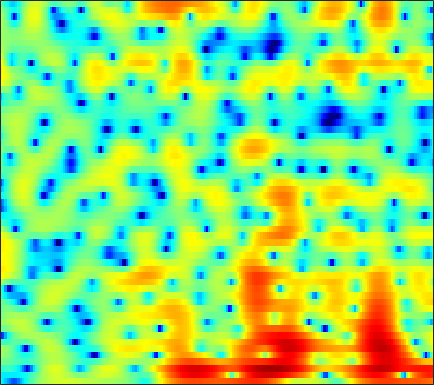

Data behind this chart, as committed beside it:
-5.4703, -6.4824, -8.0322, -9.7699, -11.144, -12.725, -13.283, -12.639, -10.91, -8.908, -7.0512, -5.819, -4.3731, -3.073, -2.2109, -1.225, -0.35046, 0.21716, 0.88625, 1.4515, 1.9453, 2.2663, 2.6303, 2.9312
-6.21, -6.222, -6.234, -6.259, -6.276, -6.296, -6.296, -6.234, -6.063, -5.792, -5.393, -4.994, -4.339, -3.551, -2.894, -1.977, -1.048, -0.3672, 0.4852, 1.248, 1.92, 2.348, 2.821, 3.172
-3.909, -3.495, -3.178, -3.087, -3.2, -3.583, -4.232, -4.926, -6.201, -8.023, -10.72, -13.62, -17.75, -14.68, -10.81, -6.909, -4.067, -2.394, -0.5958, 0.8402, 1.967, 2.64, 3.34, 3.812
-0.4073, -0.5271, -0.7171, -0.9665, -1.186, -1.526, -1.913, -2.207, -2.585, -2.925, -3.166, -3.26, -3.233, -2.999, -2.692, -2.133, -1.455, -0.9127, -0.1875, 0.5095, 1.127, 1.529, 1.959, 2.269
1.216, 0.9481, 0.5101, -0.02658, -0.481, -1.161, -1.914, -2.501, -3.291, -4.016, -4.549, -4.744, -4.649, -4.168, -3.613, -2.723, -1.759, -1.058, -0.1912, 0.5758, 1.216, 1.608, 2.002, 2.252
1.713, 1.351, 0.8384, 0.2538, -0.2617, -1.11, -2.21, -3.268, -5.146, -7.855, -12.2, -17.68, -18.16, -10.73, -7.346, -4.253, -2.046, -0.7782, 0.5429, 1.541, 2.26, 2.643, 2.956, 3.057
-3.235, -3.435, -3.237, -2.768, -2.373, -1.945, -1.694, -1.629, -1.651, -1.747, -1.818, -1.78, -1.542, -1.078, -0.5991, 0.1078, 0.804, 1.298, 1.84, 2.257, 2.531, 2.638, 2.647, 2.493
-14.94, -14.01, -9.049, -5.619, -3.834, -2.092, -0.8731, -0.1928, 0.4678, 0.9363, 1.261, 1.436, 1.606, 1.703, 1.744, 1.754, 1.711, 1.649, 1.538, 1.392, 1.231, 1.099, 0.932, 0.7318
-1.118, -1.037, -0.667, -0.1068, 0.3732, 1.006, 1.577, 1.941, 2.309, 2.539, 2.622, 2.592, 2.429, 2.11, 1.762, 1.144, 0.3405, -0.3784, -1.471, -2.631, -3.612, -4.082, -4.172, -3.763
0.6471, 0.9705, 1.38, 1.768, 2.044, 2.367, 2.627, 2.772, 2.889, 2.908, 2.82, 2.667, 2.34, 1.836, 1.313, 0.3802, -0.9029, -2.181, -4.462, -7.822, -13.34, -19.41, -14.71, -9.275
-0.6185, 0.02084, 0.6463, 1.074, 1.308, 1.497, 1.577, 1.587, 1.565, 1.524, 1.462, 1.404, 1.293, 1.132, 0.9587, 0.6301, 0.1724, -0.2563, -0.9124, -1.586, -2.152, -2.401, -2.42, -2.164
-0.8407, -0.5193, -0.3115, -0.3274, -0.4704, -0.8179, -1.295, -1.714, -2.263, -2.665, -2.751, -2.566, -2.021, -1.283, -0.7045, 0.007514, 0.5975, 0.9497, 1.312, 1.559, 1.731, 1.807, 1.853, 1.826
-0.9607, -1.363, -1.996, -2.756, -3.429, -4.492, -5.846, -7.2, -9.808, -14.14, -19.9, -16.24, -10.08, -6.184, -4.069, -1.94, -0.3511, 0.5932, 1.585, 2.329, 2.876, 3.168, 3.416, 3.501
-2.953, -4.292, -6.159, -7.8, -8.613, -9.033, -9.121, -9.219, -9.484, -9.77, -9.574, -8.823, -7.168, -5.22, -3.836, -2.179, -0.773, 0.1225, 1.122, 1.936, 2.567, 2.939, 3.31, 3.542
-3.271, -5.677, -10.21, -17.74, -20.68, -13.55, -9.783, -8.123, -6.655, -5.645, -4.889, -4.349, -3.617, -2.854, -2.25, -1.433, -0.6177, -0.02292, 0.7171, 1.385, 1.963, 2.32, 2.714, 3.01
1.953, 0.9737, -0.3124, -1.359, -1.858, -2.175, -2.195, -2.141, -2.111, -2.198, -2.381, -2.58, -2.832, -2.985, -2.963, -2.685, -2.133, -1.614, -0.8558, -0.1557, 0.4441, 0.8106, 1.17, 1.426
5.695, 5.304, 4.716, 4.096, 3.608, 2.92, 2.177, 1.555, 0.5739, -0.666, -2.217, -3.686, -6.188, -9.336, -11.53, -11.44, -8.699, -6.733, -4.767, -3.46, -2.699, -2.421, -2.395, -2.7
6.219, 6.072, 5.741, 5.262, 4.807, 4.083, 3.203, 2.418, 1.193, -0.2859, -2.08, -3.676, -6.133, -8.823, -10.43, -10.74, -9.314, -8.082, -6.778, -5.965, -5.689, -5.834, -6.549, -8.025
5.623, 5.59, 5.389, 5.013, 4.627, 3.974, 3.156, 2.445, 1.38, 0.1874, -1.103, -2.096, -3.401, -4.559, -5.254, -5.915, -6.293, -6.421, -6.507, -6.597, -6.807, -7.062, -7.598, -8.306
5.468, 5.461, 5.3, 4.971, 4.614, 3.994, 3.225, 2.552, 1.526, 0.3834, -0.8586, -1.84, -3.162, -4.411, -5.258, -6.184, -6.798, -7.076, -7.248, -7.337, -7.409, -7.524, -7.731, -7.971
5.808, 5.783, 5.595, 5.242, 4.872, 4.239, 3.471, 2.79, 1.724, 0.4738, -1.018, -2.317, -4.358, -6.787, -8.814, -11.22, -11.94, -11.22, -9.798, -8.673, -8.049, -7.906, -8.132, -8.763
5.99, 5.885, 5.571, 5.087, 4.642, 3.973, 3.214, 2.613, 1.753, 0.7485, -0.4688, -1.598, -3.516, -6.15, -8.722, -12.6, -13.22, -11.07, -8.371, -6.7, -5.942, -5.902, -6.51, -8.043
4.942, 4.607, 3.91, 2.952, 2.105, 0.9535, 0.002603, -0.4144, -0.5405, -0.3998, -0.2459, -0.2544, -0.4381, -0.7776, -1.07, -1.361, -1.435, -1.318, -1.041, -0.8222, -0.7722, -0.9274, -1.389, -2.148
1.504, 0.9348, -0.2305, -2.014, -3.965, -7.897, -14.84, -17.15, -9.673, -5.326, -2.754, -1.453, -0.2637, 0.5242, 0.9385, 1.331, 1.609, 1.772, 1.922, 2.002, 1.984, 1.913, 1.716, 1.45
-2.418, -2.761, -3.421, -4.329, -5.183, -6.39, -7.263, -7.199, -6.061, -4.382, -2.764, -1.722, -0.5905, 0.2517, 0.7362, 1.225, 1.568, 1.751, 1.909, 2.004, 2.04, 2.037, 1.995, 1.913
-6.087, -5.917, -5.543, -5.064, -4.677, -4.188, -3.604, -3.121, -2.404, -1.625, -0.8758, -0.3608, 0.2214, 0.6696, 0.9177, 1.136, 1.25, 1.288, 1.302, 1.302, 1.321, 1.338, 1.399, 1.469
-13.74, -11.78, -8.698, -6.182, -4.669, -3.032, -1.729, -0.9265, -0.04148, 0.6515, 1.164, 1.428, 1.609, 1.61, 1.491, 1.192, 0.7796, 0.4355, 0.01303, -0.2901, -0.3902, -0.3084, -0.04262, 0.3512
-12.54, -10.5, -7.32, -4.586, -2.904, -1.048, 0.4003, 1.269, 2.174, 2.776, 3.101, 3.153, 2.965, 2.456, 1.855, 0.7476, -0.7206, -2.045, -3.984, -5.614, -6.067, -5.443, -4.018, -2.502
-5.479, -4.873, -3.612, -2.1, -0.9315, 0.5315, 1.782, 2.559, 3.352, 3.846, 4.021, 3.932, 3.504, 2.679, 1.768, 0.0892, -2.276, -4.647, -9.056, -16.17, -18.82, -13.66, -9.349, -6.601
-8.527, -7.056, -4.646, -2.392, -0.9126, 0.7704, 2.109, 2.924, 3.714, 4.209, 4.385, 4.304, 3.902, 3.156, 2.349, 0.936, -0.8699, -2.455, -4.767, -7.101, -9.187, -10.51, -11.82, -11.6
-12.96, -9.315, -5.461, -2.69, -1.089, 0.5985, 1.924, 2.703, 3.5, 4.02, 4.277, 4.295, 4.075, 3.575, 3.017, 2.025, 0.7535, -0.3847, -2.194, -4.34, -7.01, -9.533, -13.96, -16.39
-3.634, -3.329, -2.563, -1.616, -0.854, 0.1269, 1.047, 1.653, 2.363, 2.908, 3.274, 3.418, 3.432, 3.229, 2.939, 2.367, 1.6, 0.896, -0.191, -1.415, -2.701, -3.629, -4.652, -5.226
-1.592, -1.896, -2.143, -2.141, -1.95, -1.425, -0.6619, -0.02256, 0.832, 1.596, 2.206, 2.536, 2.813, 2.905, 2.858, 2.65, 2.295, 1.947, 1.395, 0.755, 0.06024, -0.4661, -1.171, -1.855
-1.732, -2.887, -4.668, -6.379, -7.052, -6.264, -4.285, -2.69, -0.892, 0.4941, 1.499, 2.045, 2.526, 2.791, 2.875, 2.877, 2.777, 2.654, 2.438, 2.15, 1.784, 1.44, 0.8963, 0.1988
-1.448, -2.986, -5.862, -10.32, -14.11, -10.87, -5.926, -3.386, -1.073, 0.439, 1.358, 1.768, 2.018, 2.037, 1.98, 1.904, 1.91, 1.98, 2.129, 2.286, 2.368, 2.33, 2.115, 1.676
-0.2144, -0.5893, -1.072, -1.411, -1.421, -1.009, -0.2515, 0.4036, 1.103, 1.499, 1.503, 1.203, 0.425, -0.7505, -1.766, -2.865, -2.958, -2.28, -0.9354, 0.3565, 1.347, 1.873, 2.253, 2.305
-2.022, -1.136, -0.134, 0.6701, 1.176, 1.717, 2.124, 2.29, 2.324, 2.029, 1.337, 0.4767, -1.273, -4.024, -7.226, -15.15, -17, -9.898, -5.128, -2.386, -0.6027, 0.3314, 1.201, 1.706
-5.075, -2.93, -0.9124, 0.4944, 1.252, 1.964, 2.385, 2.507, 2.437, 2.079, 1.406, 0.6998, -0.5144, -1.967, -3.084, -4.321, -4.858, -4.724, -4.124, -3.276, -2.366, -1.7, -0.8453, -0.09077
-2.216, -1.182, 0.05895, 1.06, 1.65, 2.226, 2.56, 2.678, 2.619, 2.347, 1.855, 1.352, 0.5235, -0.4521, -1.258, -2.386, -3.542, -4.392, -5.419, -6.122, -6.141, -5.565, -4.28, -2.806
0.1998, 0.6397, 1.228, 1.764, 2.112, 2.476, 2.696, 2.774, 2.731, 2.524, 2.154, 1.756, 1.063, 0.159, -0.6838, -2.07, -3.886, -5.689, -9.072, -15.16, -25.71, -15.3, -8.903, -5.342
0.4232, 0.68, 1.037, 1.391, 1.633, 1.899, 2.096, 2.169, 2.201, 2.119, 1.917, 1.679, 1.226, 0.6026, 0.006664, -0.9816, -2.213, -3.3, -4.89, -6.299, -6.835, -6.357, -5.003, -3.486
-1.218, -0.9499, -0.5318, -0.1236, 0.1425, 0.4334, 0.6636, 0.7987, 0.9471, 1.069, 1.143, 1.164, 1.119, 0.9757, 0.798, 0.4595, 0.03324, -0.3126, -0.7632, -1.099, -1.251, -1.222, -1.028, -0.7392
-5.038, -4.069, -2.922, -2.138, -1.781, -1.548, -1.492, -1.422, -1.251, -0.8746, -0.3313, 0.1119, 0.6722, 1.119, 1.358, 1.551, 1.613, 1.596, 1.518, 1.406, 1.298, 1.211, 1.107, 0.9915
-8.065, -5.306, -3.356, -2.615, -2.659, -3.413, -4.839, -6.096, -6.823, -5.488, -3.216, -1.661, -0.007278, 1.182, 1.811, 2.376, 2.683, 2.775, 2.774, 2.662, 2.485, 2.327, 2.089, 1.809
0.5928, 0.6774, 0.6362, 0.1592, -0.6073, -2.36, -5.239, -8.46, -12.13, -8.14, -3.909, -1.724, 0.2666, 1.548, 2.171, 2.637, 2.767, 2.684, 2.378, 1.95, 1.49, 1.223, 0.9682, 0.8009
4.896, 4.401, 3.685, 2.858, 2.145, 1.105, 0.05328, -0.6113, -1.083, -1.012, -0.5267, -0.06948, 0.4919, 0.8789, 1.013, 0.9282, 0.5081, -0.05196, -1.204, -2.811, -4.651, -5.685, -5.62, -4.32
6.074, 5.418, 4.493, 3.553, 2.87, 2.03, 1.301, 0.8258, 0.3315, -0.04726, -0.3856, -0.6304, -0.9426, -1.236, -1.46, -1.787, -2.285, -2.896, -4.258, -6.633, -10.74, -15.46, -13.79, -8.19
6.298, 5.329, 3.894, 2.441, 1.469, 0.4859, -0.07605, -0.2896, -0.5857, -1.033, -1.792, -2.598, -3.952, -5.249, -5.717, -5.313, -4.311, -3.646, -3.085, -2.948, -2.983, -2.936, -2.503, -1.687
5.477, 3.948, 1.255, -2.411, -5.738, -8.286, -6.01, -4.084, -2.633, -2.257, -2.865, -4.074, -7.157, -13.64, -23.63, -11.19, -5.603, -3.201, -1.109, 0.2376, 1.121, 1.615, 2.125, 2.52
3.46, 2.117, -0.1962, -3.163, -5.512, -7.093, -5.816, -4.404, -3.027, -2.325, -2.259, -2.509, -3.092, -3.631, -3.68, -3.027, -1.862, -0.9013, 0.2387, 1.153, 1.835, 2.206, 2.529, 2.671
2.027, 1.429, 0.52, -0.3799, -0.947, -1.438, -1.577, -1.508, -1.304, -1.093, -0.9534, -0.8961, -0.8307, -0.7368, -0.6031, -0.344, 0.01378, 0.2988, 0.6695, 0.9702, 1.179, 1.254, 1.252, 1.123
1.263, 1.09, 0.7945, 0.4841, 0.2689, 0.05344, -0.06014, -0.07923, -0.02651, 0.07151, 0.2094, 0.3108, 0.4416, 0.5759, 0.6689, 0.7719, 0.8469, 0.8698, 0.8479, 0.7461, 0.5493, 0.341, -0.01441, -0.4405
0.962, 0.9325, 0.8071, 0.6249, 0.4916, 0.3624, 0.3179, 0.355, 0.4869, 0.6974, 0.9507, 1.149, 1.385, 1.567, 1.649, 1.688, 1.611, 1.482, 1.19, 0.7668, 0.2017, -0.3061, -1.095, -1.984
1.147, 0.9866, 0.6222, 0.1637, -0.1703, -0.511, -0.6135, -0.492, -0.08982, 0.5107, 1.159, 1.631, 2.174, 2.563, 2.743, 2.816, 2.684, 2.447, 1.937, 1.206, 0.26, -0.5958, -1.937, -3.519
1.651, 1.09, 0.01979, -1.409, -2.688, -4.415, -5.303, -4.84, -3.096, -1.099, 0.6524, 1.717, 2.822, 3.581, 3.938, 4.119, 3.989, 3.673, 2.976, 1.948, 0.5961, -0.6306, -2.508, -4.625
1.75, 0.8765, -0.7062, -2.954, -5.319, -10.19, -17.83, -13.4, -6.63, -2.641, 0.06137, 1.562, 3.049, 4.064, 4.538, 4.819, 4.696, 4.338, 3.485, 2.176, 0.3489, -1.387, -4.157, -7.277
0.8242, -0.01927, -1.348, -2.799, -3.867, -4.963, -5.282, -4.835, -3.45, -1.674, 0.1143, 1.323, 2.679, 3.689, 4.197, 4.556, 4.515, 4.221, 3.433, 2.148, 0.2681, -1.636, -5.158, -10.58
-1.433, -2.398, -3.907, -5.567, -6.744, -7.752, -7.608, -6.707, -4.913, -2.96, -1.098, 0.139, 1.521, 2.583, 3.178, 3.673, 3.846, 3.756, 3.356, 2.632, 1.614, 0.69, -0.6643, -1.933
